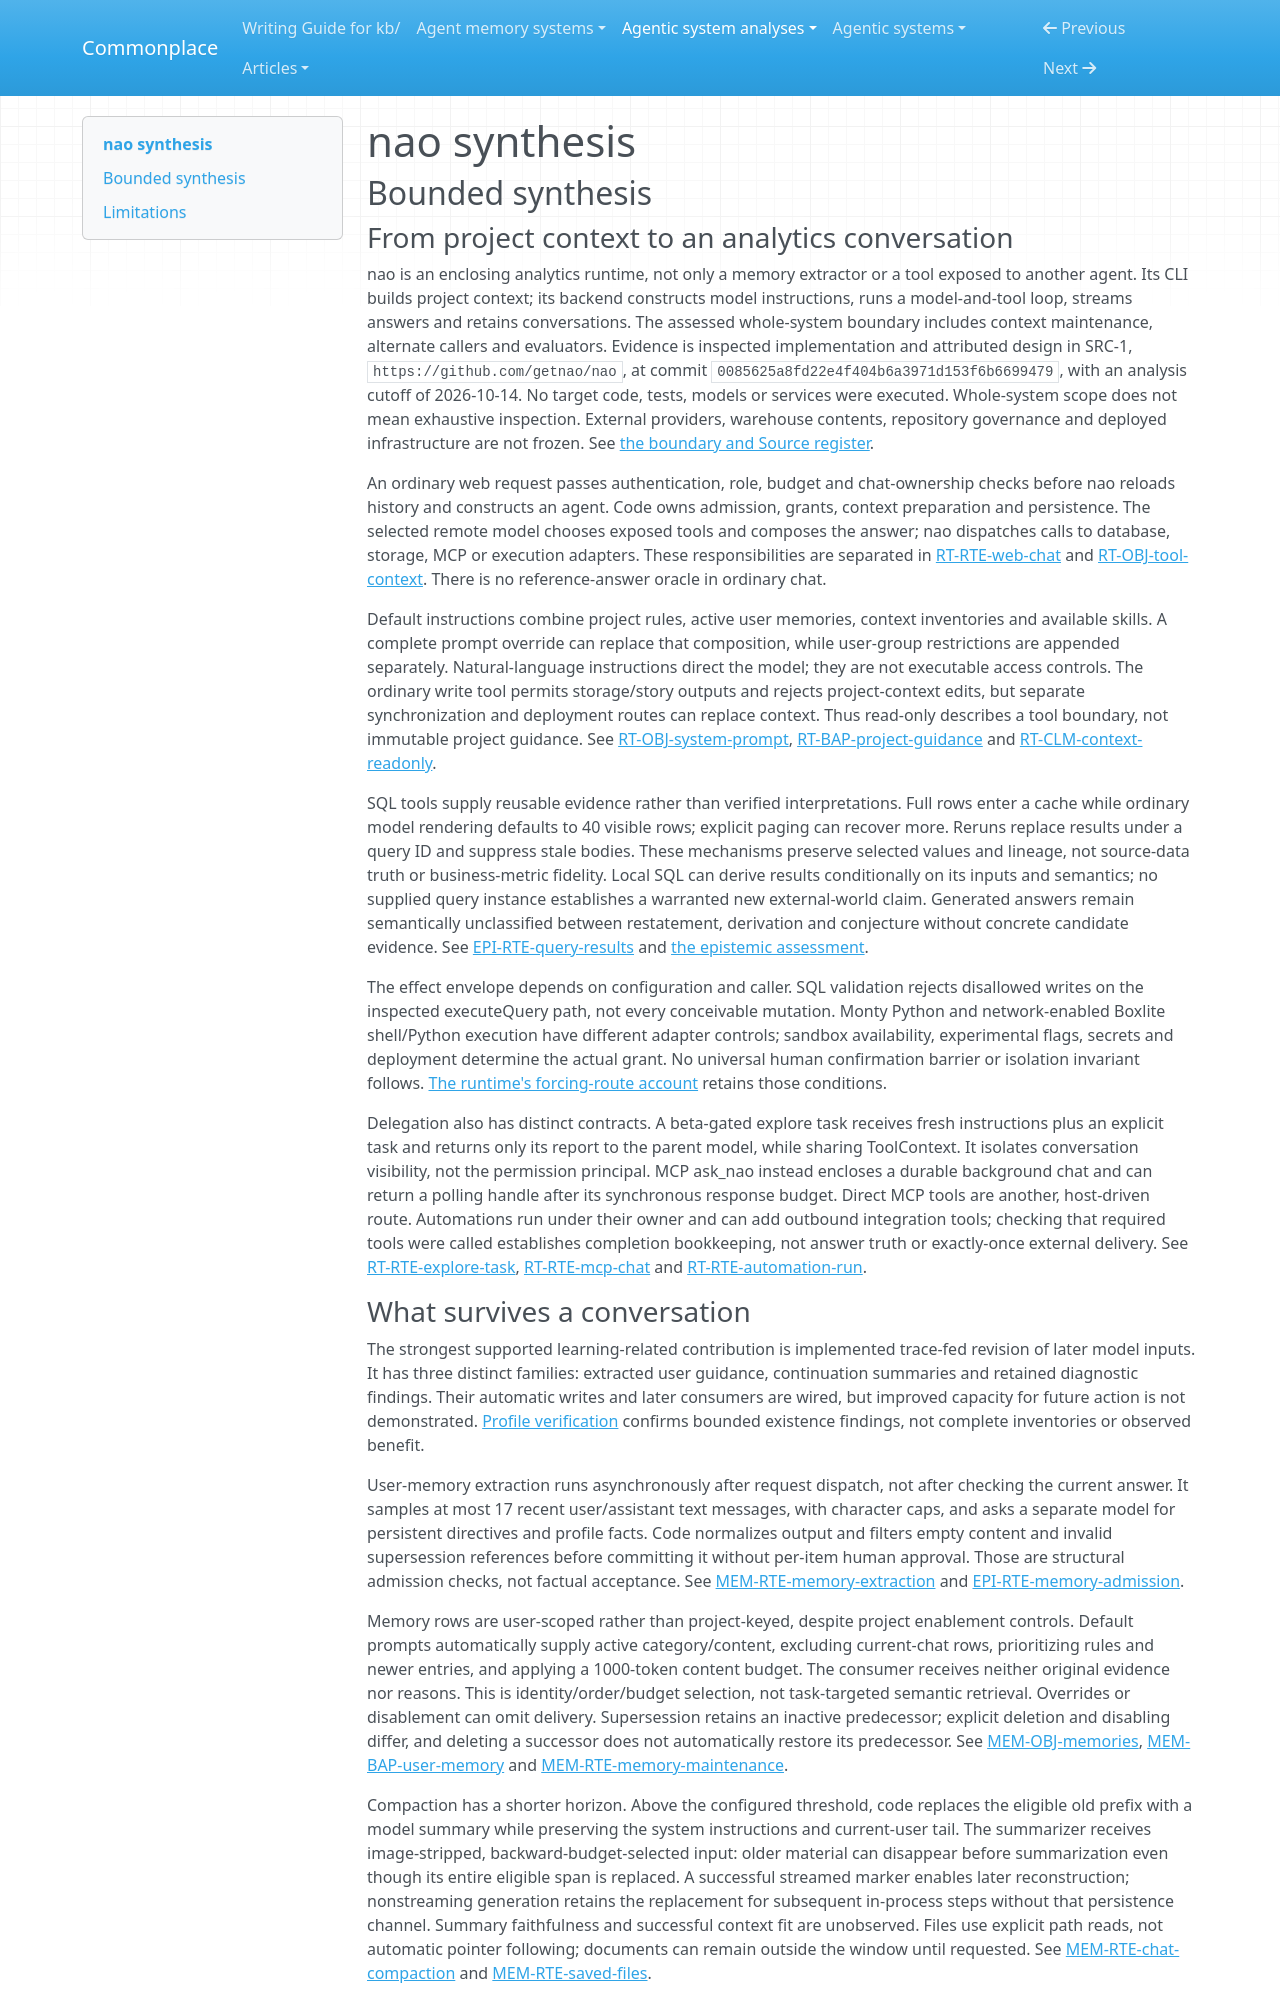

repository: zby/commonplace · page: agentic-system-analyses/retained/nao/synthesis/index.html · generator: mkdocs

---
type: agentic-system-analyses/types/agentic-system-synthesis.md
description: "nao encloses SQL-backed analytics with trace-fed user guidance, lossy continuation summaries and feedback-to-context proposals; operation and improvement remain unobserved."
run-id: AAS-2026-10-14-nao-f9d36a4b7276-01
reviewed-boundary: "0085625a8fd22e4f404b6a3971d153f6b6699479"
---

# nao synthesis

## Bounded synthesis

### From project context to an analytics conversation

nao is an enclosing analytics runtime, not only a memory extractor or a tool exposed to another agent. Its CLI builds project context; its backend constructs model instructions, runs a model-and-tool loop, streams answers and retains conversations. The assessed whole-system boundary includes context maintenance, alternate callers and evaluators. Evidence is inspected implementation and attributed design in SRC-1, `https://github.com/getnao/nao`, at commit `0085625a8fd22e4f404b6a3971d153f6b6699479`, with an analysis cutoff of 2026-10-14. No target code, tests, models or services were executed. Whole-system scope does not mean exhaustive inspection. External providers, warehouse contents, repository governance and deployed infrastructure are not frozen. See [the boundary and Source register](boundary.md#boundary-and-evidence).

An ordinary web request passes authentication, role, budget and chat-ownership checks before nao reloads history and constructs an agent. Code owns admission, grants, context preparation and persistence. The selected remote model chooses exposed tools and composes the answer; nao dispatches calls to database, storage, MCP or execution adapters. These responsibilities are separated in [RT-RTE-web-chat](runtime.md#rt-rte-web-chat) and [RT-OBJ-tool-context](runtime.md#rt-obj-tool-context). There is no reference-answer oracle in ordinary chat.

Default instructions combine project rules, active user memories, context inventories and available skills. A complete prompt override can replace that composition, while user-group restrictions are appended separately. Natural-language instructions direct the model; they are not executable access controls. The ordinary write tool permits storage/story outputs and rejects project-context edits, but separate synchronization and deployment routes can replace context. Thus read-only describes a tool boundary, not immutable project guidance. See [RT-OBJ-system-prompt](runtime.md#rt-obj-system-prompt), [RT-BAP-project-guidance](runtime.md#rt-bap-project-guidance) and [RT-CLM-context-readonly](runtime.md#rt-clm-context-readonly).

SQL tools supply reusable evidence rather than verified interpretations. Full rows enter a cache while ordinary model rendering defaults to 40 visible rows; explicit paging can recover more. Reruns replace results under a query ID and suppress stale bodies. These mechanisms preserve selected values and lineage, not source-data truth or business-metric fidelity. Local SQL can derive results conditionally on its inputs and semantics; no supplied query instance establishes a warranted new external-world claim. Generated answers remain semantically unclassified between restatement, derivation and conjecture without concrete candidate evidence. See [EPI-RTE-query-results](epistemic.md#epi-rte-query-results) and [the epistemic assessment](epistemic.md#bounded-conclusion).

The effect envelope depends on configuration and caller. SQL validation rejects disallowed writes on the inspected executeQuery path, not every conceivable mutation. Monty Python and network-enabled Boxlite shell/Python execution have different adapter controls; sandbox availability, experimental flags, secrets and deployment determine the actual grant. No universal human confirmation barrier or isolation invariant follows. [The runtime's forcing-route account](runtime.md#forcing-routes-and-limits-of-guarantees) retains those conditions.

Delegation also has distinct contracts. A beta-gated explore task receives fresh instructions plus an explicit task and returns only its report to the parent model, while sharing ToolContext. It isolates conversation visibility, not the permission principal. MCP ask_nao instead encloses a durable background chat and can return a polling handle after its synchronous response budget. Direct MCP tools are another, host-driven route. Automations run under their owner and can add outbound integration tools; checking that required tools were called establishes completion bookkeeping, not answer truth or exactly-once external delivery. See [RT-RTE-explore-task](runtime.md#rt-rte-explore-task), [RT-RTE-mcp-chat](runtime.md#rt-rte-mcp-chat) and [RT-RTE-automation-run](runtime.md#rt-rte-automation-run).
